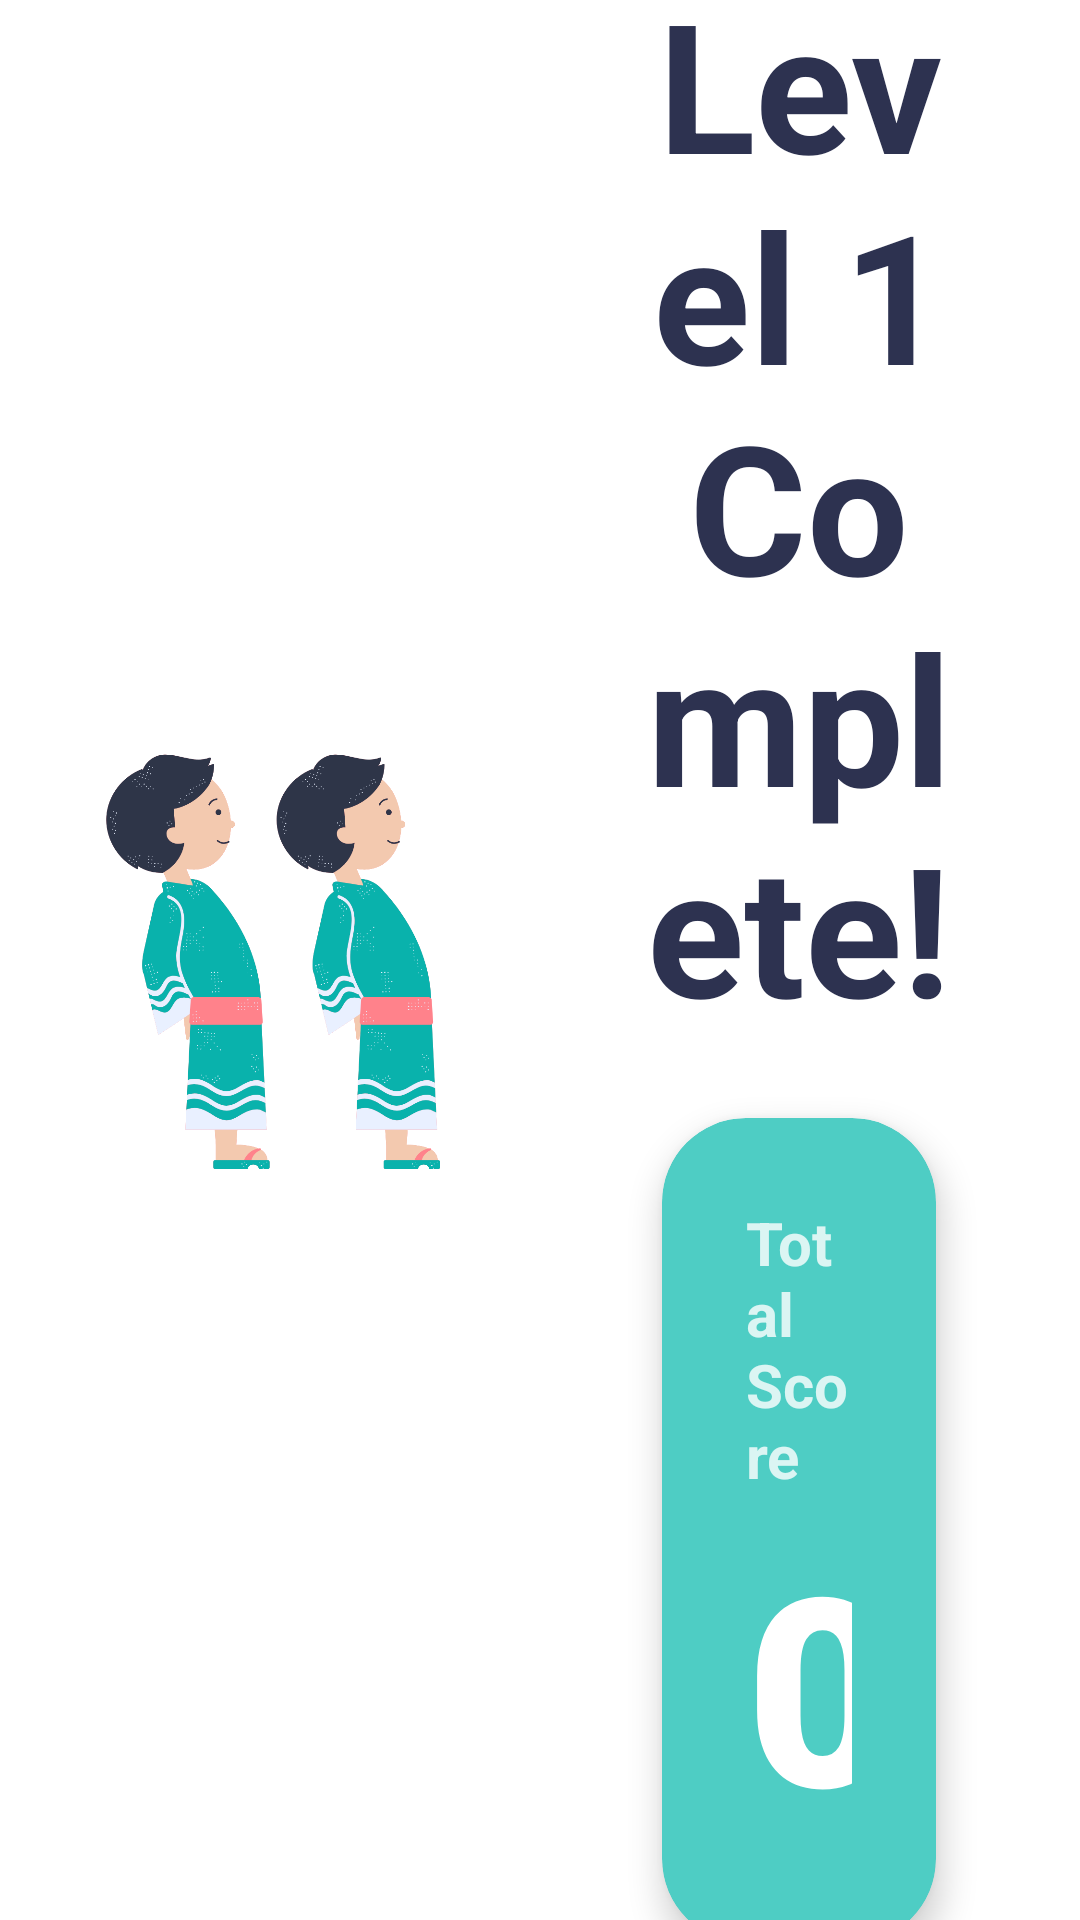

Reconstruct the res/layout file that produces this screen, plus the resources it refers to.
<!-- AndroidManifest.xml: application theme Theme.RoboMove -->
<!-- res/layout/activity_level_complete.xml -->
<?xml version="1.0" encoding="utf-8"?>
<androidx.constraintlayout.widget.ConstraintLayout
    xmlns:android="http://schemas.android.com/apk/res/android"
    xmlns:app="http://schemas.android.com/apk/res-auto"
    android:layout_width="match_parent"
    android:layout_height="match_parent"
    android:background="@color/robomove_white">

    
    <ImageView
        android:id="@+id/iv_level_complete"
        android:layout_width="0dp"
        android:layout_height="0dp"
        android:layout_marginStart="32dp"
        android:layout_marginTop="32dp"
        android:layout_marginEnd="24dp"
        android:layout_marginBottom="32dp"
        android:scaleType="fitCenter"
        android:src="@drawable/level_complete"
        app:layout_constraintBottom_toBottomOf="parent"
        app:layout_constraintEnd_toStartOf="@id/guideline_center"
        app:layout_constraintStart_toStartOf="parent"
        app:layout_constraintTop_toTopOf="parent"/>

    
    <androidx.constraintlayout.widget.Guideline
        android:id="@+id/guideline_center"
        android:layout_width="wrap_content"
        android:layout_height="wrap_content"
        android:orientation="vertical"
        app:layout_constraintGuide_percent="0.48"/>

    

    <TextView
        android:id="@+id/tv_trophy"
        android:layout_width="wrap_content"
        android:layout_height="wrap_content"
        android:text="🏆"
        android:textSize="100sp"
        android:layout_marginBottom="12dp"
        app:layout_constraintTop_toTopOf="parent"
        app:layout_constraintBottom_toTopOf="@id/tv_complete_title"
        app:layout_constraintStart_toEndOf="@id/guideline_center"
        app:layout_constraintEnd_toEndOf="parent"
        app:layout_constraintVertical_chainStyle="packed"/>

    <TextView
        android:id="@+id/tv_complete_title"
        android:layout_width="0dp"
        android:layout_height="wrap_content"
        android:text="Level 1 Complete!"
        android:textColor="@color/robomove_navy"
        android:textSize="60sp"
        android:textStyle="bold"
        android:gravity="center"
        android:layout_marginStart="32dp"
        android:layout_marginEnd="32dp"
        android:layout_marginBottom="24dp"
        app:layout_constraintTop_toBottomOf="@id/tv_trophy"
        app:layout_constraintBottom_toTopOf="@id/card_score"
        app:layout_constraintStart_toEndOf="@id/guideline_center"
        app:layout_constraintEnd_toEndOf="parent"/>

    <androidx.cardview.widget.CardView
        android:id="@+id/card_score"
        android:layout_width="0dp"
        android:layout_height="wrap_content"
        android:layout_marginStart="48dp"
        android:layout_marginEnd="48dp"
        android:layout_marginBottom="24dp"
        app:cardCornerRadius="28dp"
        app:cardBackgroundColor="@color/robomove_teal"
        app:cardElevation="6dp"
        app:layout_constraintTop_toBottomOf="@id/tv_complete_title"
        app:layout_constraintBottom_toTopOf="@id/tv_encouragement"
        app:layout_constraintStart_toEndOf="@id/guideline_center"
        app:layout_constraintEnd_toEndOf="parent">

        <LinearLayout
            android:layout_width="match_parent"
            android:layout_height="wrap_content"
            android:orientation="vertical"
            android:gravity="center"
            android:padding="28dp">

            <TextView
                android:layout_width="wrap_content"
                android:layout_height="wrap_content"
                android:text="Total Score"
                android:textColor="#CCFFFFFF"
                android:textSize="20sp"
                android:textStyle="bold"/>

            <TextView
                android:id="@+id/tv_score"
                android:layout_width="wrap_content"
                android:layout_height="wrap_content"
                android:text="0"
                android:textColor="@color/robomove_white"
                android:textSize="88sp"
                android:textStyle="bold"
                android:fontFamily="sans-serif-black"
                android:layout_marginTop="4dp"/>
        </LinearLayout>
    </androidx.cardview.widget.CardView>

    <TextView
        android:id="@+id/tv_encouragement"
        android:layout_width="0dp"
        android:layout_height="wrap_content"
        android:text="Amazing work! Keep it up!"
        android:textColor="@color/robomove_navy"
        android:textSize="26sp"
        android:textStyle="bold"
        android:gravity="center"
        android:layout_marginStart="32dp"
        android:layout_marginEnd="32dp"
        app:layout_constraintTop_toBottomOf="@id/card_score"
        app:layout_constraintBottom_toBottomOf="parent"
        app:layout_constraintStart_toEndOf="@id/guideline_center"
        app:layout_constraintEnd_toEndOf="parent"/>

</androidx.constraintlayout.widget.ConstraintLayout>
<!-- resources referenced by this layout -->
<resources>
  <color name="robomove_navy">#2D3250</color>
  <color name="robomove_teal">#4ECDC4</color>
  <color name="robomove_white">#FFFFFF</color>
  <!-- drawable level_complete: png bitmap (drawable, 83464 bytes) -->
  <style name="Theme.RoboMove" parent="Theme.MaterialComponents.DayNight.NoActionBar">
          <item name="colorPrimary">@color/robomove_navy</item>
          <item name="colorPrimaryVariant">@color/robomove_navy</item>
          <item name="colorOnPrimary">@color/robomove_white</item>
          <item name="colorSecondary">@color/robomove_yellow</item>
          <item name="android:windowBackground">@color/robomove_white</item>
      </style>
  <color name="robomove_yellow">#F5C842</color>
</resources>
